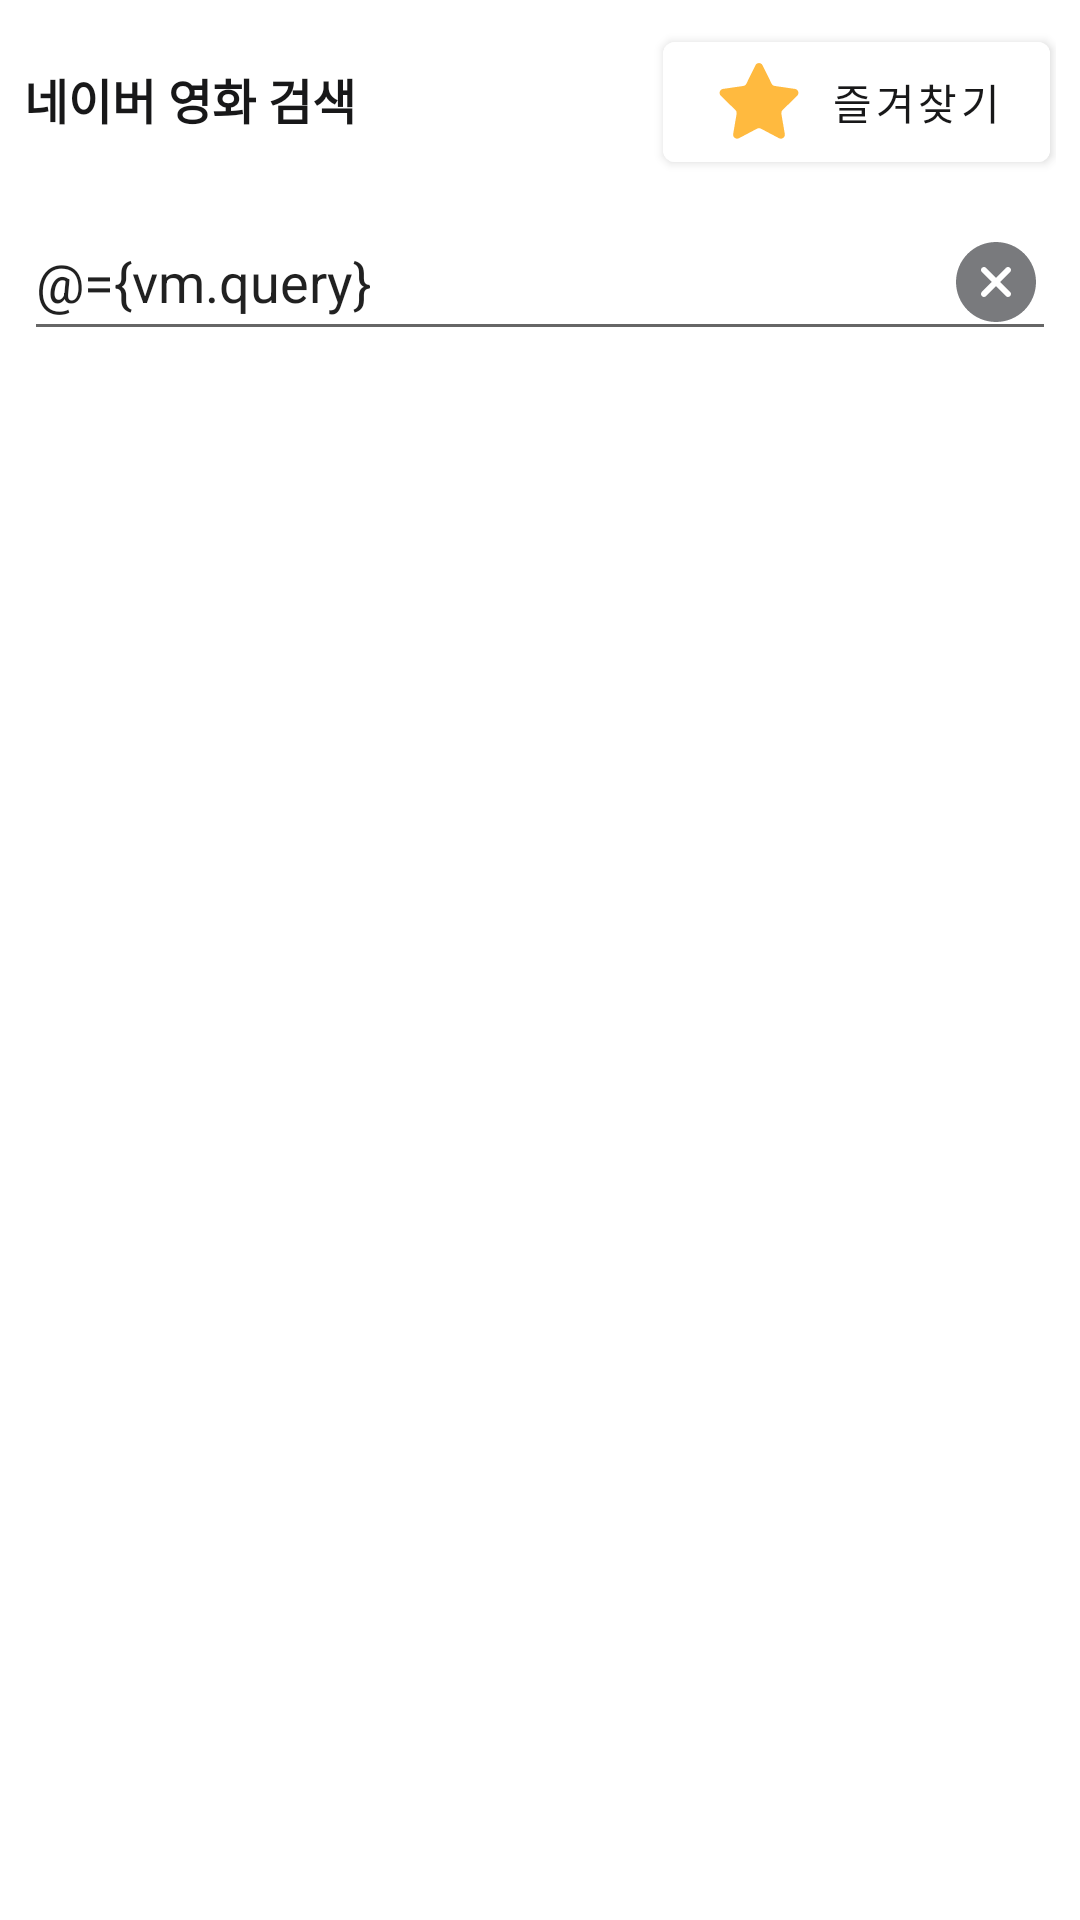

Produce the Android XML layout that renders to this screen, including the resource entries it uses.
<!-- AndroidManifest.xml: application theme Theme.MovieFinder -->
<!-- res/layout/fragment_movie_finder.xml -->
<?xml version="1.0" encoding="utf-8"?>
<layout xmlns:android="http://schemas.android.com/apk/res/android"
    xmlns:app="http://schemas.android.com/apk/res-auto">
    <data>
        <variable
            name="vm"
            type="com.example.moviefinder.ui.MainViewModel">
        </variable>
    </data>
    <androidx.appcompat.widget.LinearLayoutCompat
        android:layout_width="match_parent"
        android:layout_height="match_parent"
        android:background="@color/background_primary"
        android:orientation="vertical">

        <androidx.appcompat.widget.LinearLayoutCompat
            android:layout_width="match_parent"
            android:layout_height="wrap_content"
            android:padding="8dp"
            android:orientation="horizontal">

            <TextView
                style="@style/Heading1"
                android:layout_width="0dp"
                android:layout_height="wrap_content"
                android:layout_weight="1"
                android:text="네이버 영화 검색"
                android:textColor="@color/content_primary" />
            <Button
                android:id="@+id/btn_favorite"
                android:layout_width="wrap_content"
                android:layout_height="wrap_content"
                android:text="즐겨찾기"
                android:layout_marginEnd="2dp"
                android:textColor="@color/content_primary"
                android:drawableLeft="@drawable/icon_star_fill_lg"
                android:drawableTint="@color/yl_4"
                android:backgroundTint="@color/background_primary"/>

        </androidx.appcompat.widget.LinearLayoutCompat>

        <androidx.appcompat.widget.AppCompatEditText
            android:id="@+id/et_movie_query"
            android:layout_width="match_parent"
            android:layout_height="wrap_content"
            android:text="@={vm.query}"
            android:layout_marginStart="8dp"
            android:layout_marginEnd="8dp"
            android:drawableRight="@drawable/icon_close_circle_fill_lg"
            android:drawableTint="@color/content_tertiary" />

        <androidx.recyclerview.widget.RecyclerView
            android:id="@+id/rv_movie_list"
            android:layout_width="match_parent"
            android:layout_height="match_parent"
            app:layoutManager="LinearLayoutManager" />
    </androidx.appcompat.widget.LinearLayoutCompat>
</layout>
<!-- resources referenced by this layout -->
<resources>
  <color name="background_primary">@color/nt_white</color>
  <color name="content_primary">@color/nt_9</color>
  <color name="content_tertiary">#797A7D</color>
  <color name="yl_4">#FFBA3F</color>
  <!-- drawable icon_close_circle_fill_lg (drawable) -->
  <vector xmlns:android="http://schemas.android.com/apk/res/android"
      android:width="32dp"
      android:height="32dp"
      android:viewportWidth="32"
      android:viewportHeight="32">
    <path
        android:pathData="M29.3334,16C29.3334,23.3638 23.3638,29.3333 16,29.3333C8.6362,29.3333 2.6667,23.3638 2.6667,16C2.6667,8.6362 8.6362,2.6667 16,2.6667C23.3638,2.6667 29.3334,8.6362 29.3334,16ZM11.2929,11.2929C11.6834,10.9024 12.3166,10.9024 12.7071,11.2929L16,14.5858L19.2929,11.2929C19.6834,10.9024 20.3166,10.9024 20.7071,11.2929C21.0977,11.6834 21.0977,12.3166 20.7071,12.7071L17.4142,16L20.7071,19.2929C21.0977,19.6834 21.0977,20.3166 20.7071,20.7071C20.3166,21.0976 19.6834,21.0976 19.2929,20.7071L16,17.4142L12.7071,20.7071C12.3166,21.0976 11.6834,21.0976 11.2929,20.7071C10.9024,20.3166 10.9024,19.6834 11.2929,19.2929L14.5858,16L11.2929,12.7071C10.9024,12.3166 10.9024,11.6834 11.2929,11.2929Z"
        android:fillColor="#ffffff"
        android:fillType="evenOdd"/>
  </vector>
  <!-- drawable icon_star_fill_lg (drawable) -->
  <vector xmlns:android="http://schemas.android.com/apk/res/android"
      android:width="32dp"
      android:height="32dp"
      android:viewportWidth="32"
      android:viewportHeight="32">
    <path
        android:pathData="M14.803,3.767c0.489,-0.994 1.905,-0.994 2.393,0l3.027,6.154c0.193,0.394 0.569,0.667 1.004,0.73L28,11.64c1.092,0.159 1.53,1.5 0.74,2.272l-4.908,4.802a1.333,1.333 0,0 0,-0.382 1.178l1.158,6.775c0.186,1.09 -0.959,1.92 -1.937,1.404l-6.05,-3.192a1.333,1.333 0,0 0,-1.244 0l-6.05,3.192c-0.978,0.516 -2.123,-0.314 -1.937,-1.404l1.158,-6.775a1.333,1.333 0,0 0,-0.382 -1.178L3.26,13.912c-0.79,-0.772 -0.352,-2.113 0.74,-2.272l6.774,-0.988c0.435,-0.064 0.81,-0.337 1.004,-0.731l3.027,-6.154z"
        android:fillColor="#fff"/>
  </vector>
  <style name="Heading1">
          <item name="android:textStyle">bold</item>
          <item name="android:textSize">16dp</item>
          <item name="android:lineSpacingExtra">4dp</item>
      </style>
  <style name="Theme.MovieFinder" parent="Theme.MaterialComponents.DayNight.DarkActionBar">
          
          <item name="colorPrimary">@color/purple_500</item>
          <item name="colorPrimaryVariant">@color/purple_700</item>
          <item name="colorOnPrimary">@color/white</item>
          
          <item name="colorSecondary">@color/teal_200</item>
          <item name="colorSecondaryVariant">@color/teal_700</item>
          <item name="colorOnSecondary">@color/black</item>
          
          <item name="android:statusBarColor">?attr/colorPrimaryVariant</item>
          
      </style>
  <color name="nt_white">#FFFFFF</color>
  <color name="nt_9">#181819</color>
  <color name="purple_500">#FF6200EE</color>
  <color name="purple_700">#FF3700B3</color>
  <color name="white">#FFFFFFFF</color>
  <color name="teal_200">#FF03DAC5</color>
  <color name="teal_700">#FF018786</color>
  <color name="black">#FF000000</color>
</resources>
